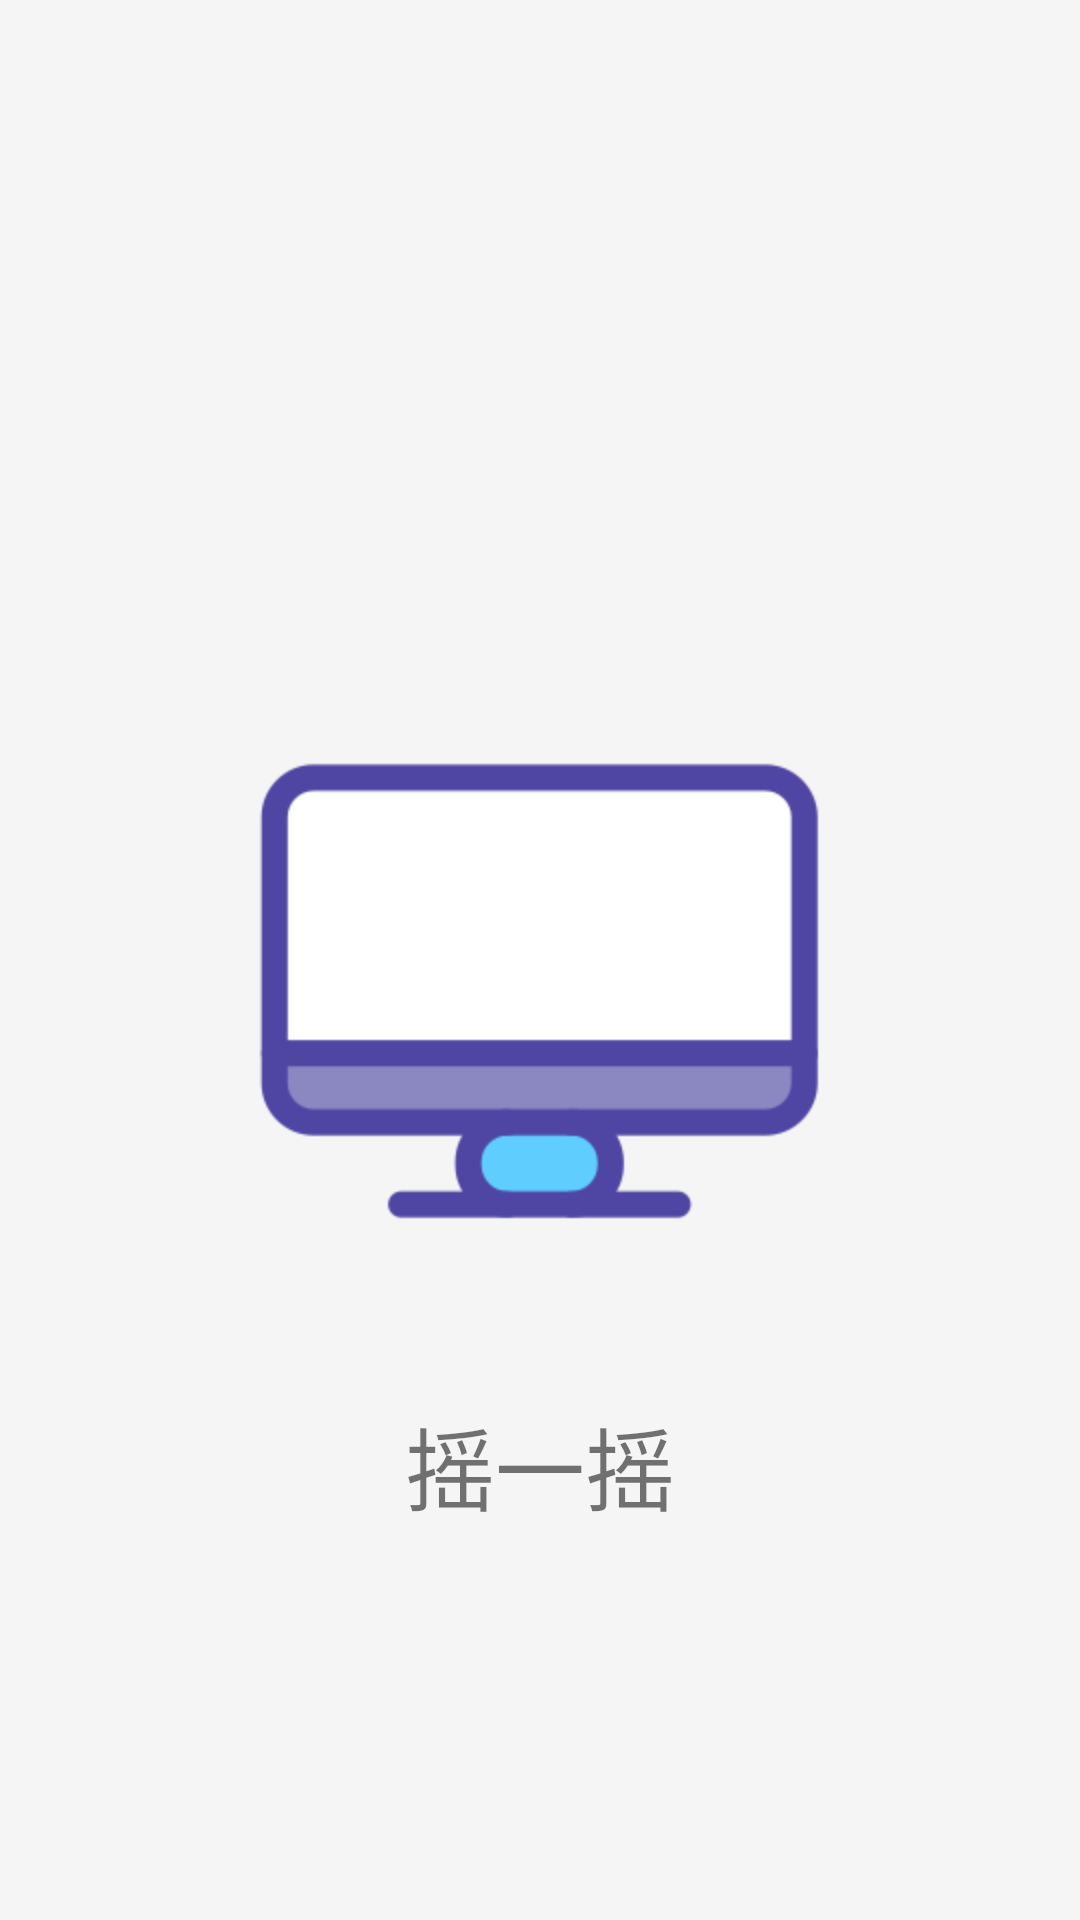

Produce the Android XML layout that renders to this screen, including the resource entries it uses.
<!-- AndroidManifest.xml: application theme AppTheme -->
<!-- res/layout/activity_unknown.xml -->
<?xml version="1.0" encoding="utf-8"?>
<RelativeLayout xmlns:android="http://schemas.android.com/apk/res/android"
    xmlns:app="http://schemas.android.com/apk/res-auto"
    xmlns:tools="http://schemas.android.com/tools"
    android:layout_width="match_parent"
    android:background="@color/primary_light"
    android:layout_height="match_parent"
    tools:context=".UnknownActivity">

    <ImageView
        android:id="@+id/tutu"
        android:layout_width="200dp"
        android:layout_height="200dp"
        android:layout_alignParentBottom="true"
        android:layout_centerHorizontal="true"
        android:layout_marginBottom="210dp"
        app:srcCompat="@mipmap/p1_work" />

    <TextView
        android:id="@+id/tv"

        android:layout_width="wrap_content"
        android:layout_height="wrap_content"
        android:layout_alignParentBottom="true"
        android:layout_centerHorizontal="true"
        android:layout_marginBottom="130dp"
        android:textSize="30sp"
        android:text="摇一摇" />
</RelativeLayout>
<!-- resources referenced by this layout -->
<resources>
  <color name="primary_light">#F5F5F5</color>
  <!-- mipmap p1_work: png bitmap (mipmap-xhdpi, 8184 bytes) -->
  <style name="AppTheme" parent="Theme.AppCompat.DayNight.DarkActionBar">
          
          <item name="colorPrimary">@color/divider</item>
          <item name="colorPrimaryDark">@color/divider</item>
          <item name="colorAccent">@color/divider</item>
          <item name="actionBarSize">55dp</item>
          <item name="android:titleTextStyle">@style/titleStyle</item>
  
  
      </style>
  <color name="divider">#7fBDBDBD</color>
  <style name="titleStyle">
          <item name="android:textColor">@color/secondary_text</item>
      </style>
  <color name="secondary_text">#757575</color>
</resources>
